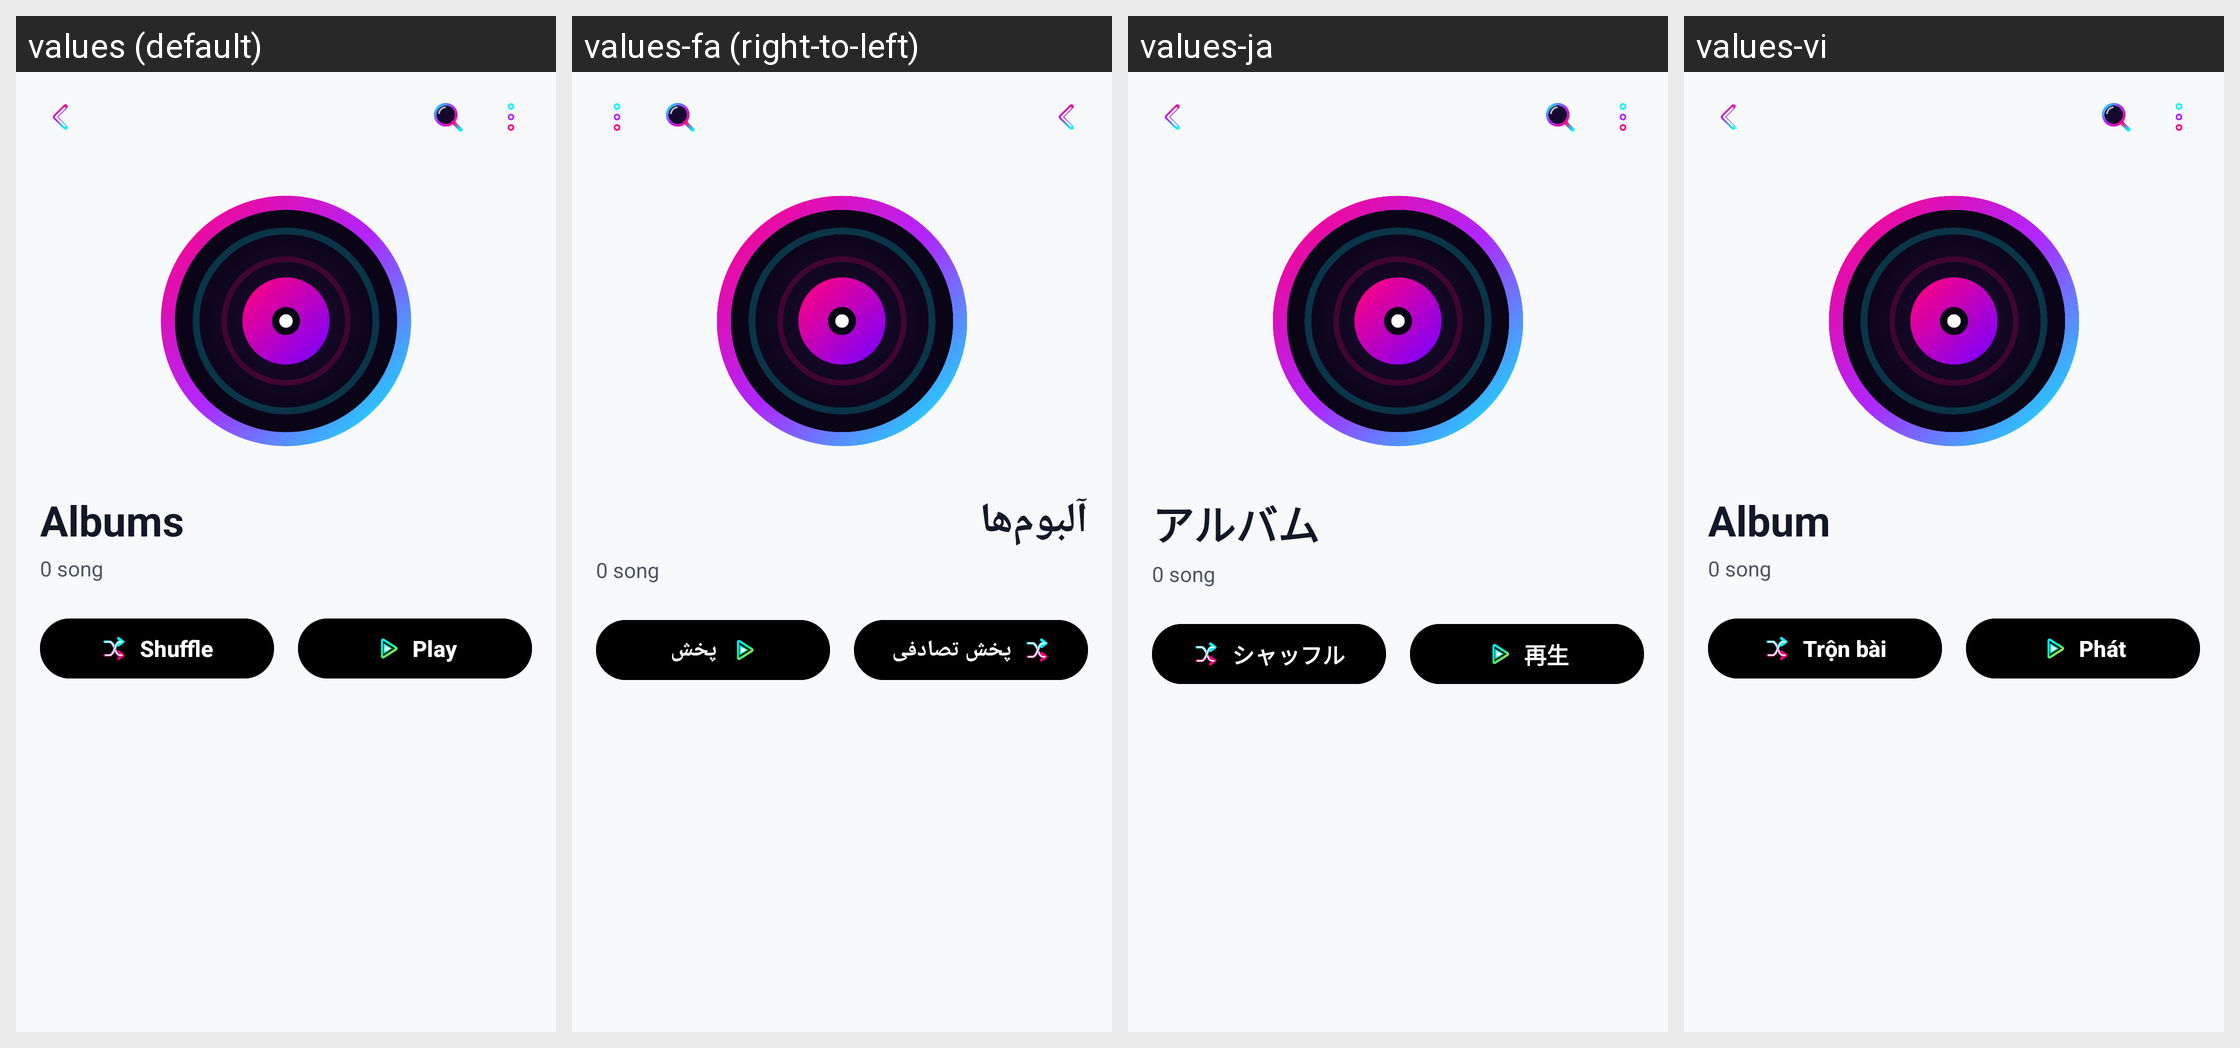

Translations of the strings shown on this Android screen, per locale in the grid:
Android screen res/layout/fragment_album_songs.xml rendered under 4 locales, left to right: values (default), values-fa (right-to-left), values-ja, values-vi. Device: Nexus 5 (rendered at 1080×1920; each locale shown at half size, 540×960, under a caption strip naming it); theme Theme.MusicPlayerApp.
Other locales in the repository, not shown: values-ar, values-bn, values-cs, values-de, values-es, values-fr, values-hi, values-id, values-it, values-ko, values-ms, values-pl, values-pt, values-ru, values-sv, values-th, values-tr, values-uk, values-zh-rCN, values-zh-rTW.
Strings drawn on this screen, with the default value and each locale's value (text and hints the layout hard-codes, and strings that could not be matched under every locale, appear in the picture but are not listed):

tab_albums
  values: Albums
  values-fa: آلبوم‌ها
  values-ja: アルバム
  values-vi: Album

btn_shuffle
  values: Shuffle
  values-fa: پخش تصادفی
  values-ja: シャッフル
  values-vi: Trộn bài

btn_play
  values: Play
  values-fa: پخش
  values-ja: 再生
  values-vi: Phát
